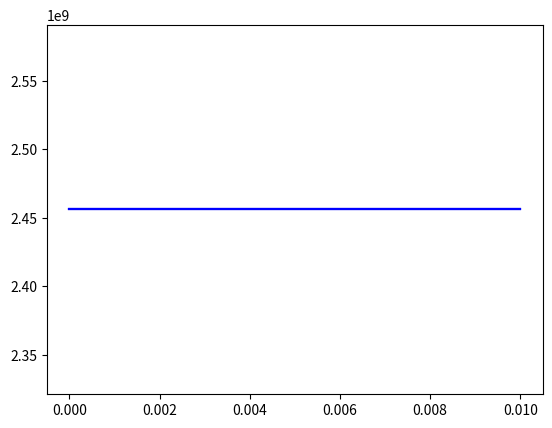

Generate this figure with matplotlib:
import numpy as np
from scipy.optimize import fsolve 
import matplotlib.pyplot as plt
import matplotlib.colors as colors

# a=1

# def f(k,x,B):
#     v=np.cos(k*a)-np.cos(x*a)+B*np.sin(x*a)/(x*a)#((k*a)**2/2-(k*a)**4/24+(k*a)**6/720)-B-((x*a)**2/2*(1-B/3)-(x*a)**4/24*(1-B/5)+(x*a)**6/720*(1-B/7))
#     return v

# def Root(k,B):
#     def f1(x):
#         return f(k,x,B)
#     x0=fsolve(f1,k/2)
#     return x0,x0**2


# K=np.linspace(0,20,1000)
# L1,L2=[],[]
# for k in K:
#     L1.append(Root(k,0.5)[1])
#     L2.append(Root(k,1)[1])

# plt.plot(K,L1,'r',label="$B=0.5$,$a=1$")
# plt.plot(K,L2,'b',label="$B=1$ ,$a=1$")
# plt.legend()
# plt.show()

u=5.7883818*10**-8
gN,gS=10**-4,2
P=gS-gN
A=545.8*10**6
h=6.636*10**(-34)


def E44(B):
    x,A1=u*B,A*h
    E1,E2=A1*3.5-x*(7*gN+gS)/2,3.5*A1+x*(7*gN+gS)/2
    return [E1,E2]

def H(B):
    x,A1=u*B,A*h
    a1,b1,c1,d1=(3.5*A1-x*(3*gN+P*3/8)),x*np.sqrt(7)/8*P,x*np.sqrt(7)/8*P,(-4.5*A1-x*(3*gN-P*3/8))
    a2,b2,c2,d2=(3.5*A1-x*(2*gN+P*1/4)),x*np.sqrt(3)/4*P,x*np.sqrt(3)/4*P,(-4.5*A1-x*(2*gN-P*1/4))
    a3,b3,c3,d3=(3.5*A1-x*(gN+P*1/8)),x*np.sqrt(15)/8*P,x*np.sqrt(15)/8*P,(-4.5*A1-x*(gN-P*1/8))
    a4,b4,c4,d4=(3.5*A1),x*P,x*P,(-4.5*A)
    a5,b5,c5,d5=(3.5*A1+x*(gN+P*3/8)),x*np.sqrt(7)/8*P,x*np.sqrt(7)/8*P,(-4.5*A1+x*(3*gN-P*3/8))
    a6,b6,c6,d6=(3.5*A1+x*(gN+P*1/4)),x*np.sqrt(3)/4*P,x*np.sqrt(3)/4*P,(-4.5*A1+x*(gN-P*1/4))
    a7,b7,c7,d7=(3.5*A1+x*(gN+P*1/8)),x*np.sqrt(15)/8*P,x*np.sqrt(15)/8*P,(-4.5*A1+x*(gN-P*1/8))
    H=[[a1,b1,c1,d1],[a2,b2,c2,d2],[a3,b3,c3,d3],[a4,b4,c4,d4],[a5,b5,c5,d5],[a6,b6,c6,d6],[a7,b7,c7,d7]]
    return H


def Eigens(B,r):
    a,b,c,d=H(B)[r]
    return [((a+d)+np.sqrt((a+d)**2+4*b*c))/2,((a+d)-np.sqrt((a+d)**2+4*b*c))/2]

def Freq(B):
    M,W=[],[]
    for i in range(0,7):
        M.append(Eigens(B,i)[0])
        M.append(Eigens(B,i)[1])
    M.append(E44(B)[0])
    M.append(E44(B)[1])

    for n in range(0,12):
        L=[]
        for j in range(n+2, n+4):
            L.append(abs(M[j]-M[n])) #h has been taken care of here.
        W.append(L)
    W.append([abs(M[0]-M[14]),abs(M[1]-M[14])])
    W.append([abs(M[12]-M[15]),abs(M[13]-M[15])])
    return W

# print(Freq(0)[1][12],Freq(1)[1][12]-Freq(0)[1][12])

B=np.linspace(0,0.01,100)
K=[]
KB=[]
for n in range(0,14):
    for j in range(0, 2):
    #    print((n,j))
       v=Freq(0)[n][j]
       w=Freq(1)[n][j]-v
       if v>100:
           K.append([[v,abs(w)/v],[n,j]])
           plt.plot(B,Freq(B)[n][j],'b')
           KB.append([Freq(0.01)[n][j],[n,j]])
       else:
           continue
    #    plt.show()

print(K)
plt.show()
# K0=[]
# for l in range(len(K)):
#     K0.append(K[l][0][1])

# K1=np.sort(K0)
# print(K1)
# print(K0.index(K1[0]))

# List=[]
# for n in range(0,14):
#     for j in range(0,2):
#         if Freq(0.01)[n][j]>10**8:
#            List.append(Freq(0.01)[n][j])
#         else:
#             continue

# L1=np.sort(List)
# print(L1)



# plt.plot(B,Eigens(B,0)[0],'g',label="J=3")  #J=3 values
# plt.plot(B,Eigens(B,0)[1],'g',label="J=3")
# plt.plot(B,Eigens(B,1)[0],'r',label="J=2")  #J=2 values
# plt.plot(B,Eigens(B,1)[1],'r',label="J=2")   
# plt.plot(B,Eigens(B,2)[0],'b',label="J=1")  #J=1 values
# plt.plot(B,Eigens(B,2)[1],'b',label="J=1")
# plt.plot(B,Eigens(B,3)[0],'y',label="J=0")  #J=0 values
# plt.plot(B,Eigens(B,3)[1],'y',label="J=0")
# plt.plot(B,Eigens(B,4)[0],'k',label="J=-3")  #J=-3 values
# plt.plot(B,Eigens(B,4)[1],'k',label="J=-3")
# plt.plot(B,Eigens(B,5)[0],'m',label="J=-2")  #J=-2 values
# plt.plot(B,Eigens(B,5)[1],'m',label="J=-2")
# plt.plot(B,Eigens(B,6)[0],'c',label="J=-1")  #J=-1 values
# plt.plot(B,Eigens(B,6)[1],'c',label="J=-1")
# plt.plot(B,E44(B)[0],"darkblue",label="J=4")  #J=4 value
# plt.plot(B,E44(B)[1],'darkslategray',label="J=-4")  #J=-4 value
# plt.legend()
# plt.show()

